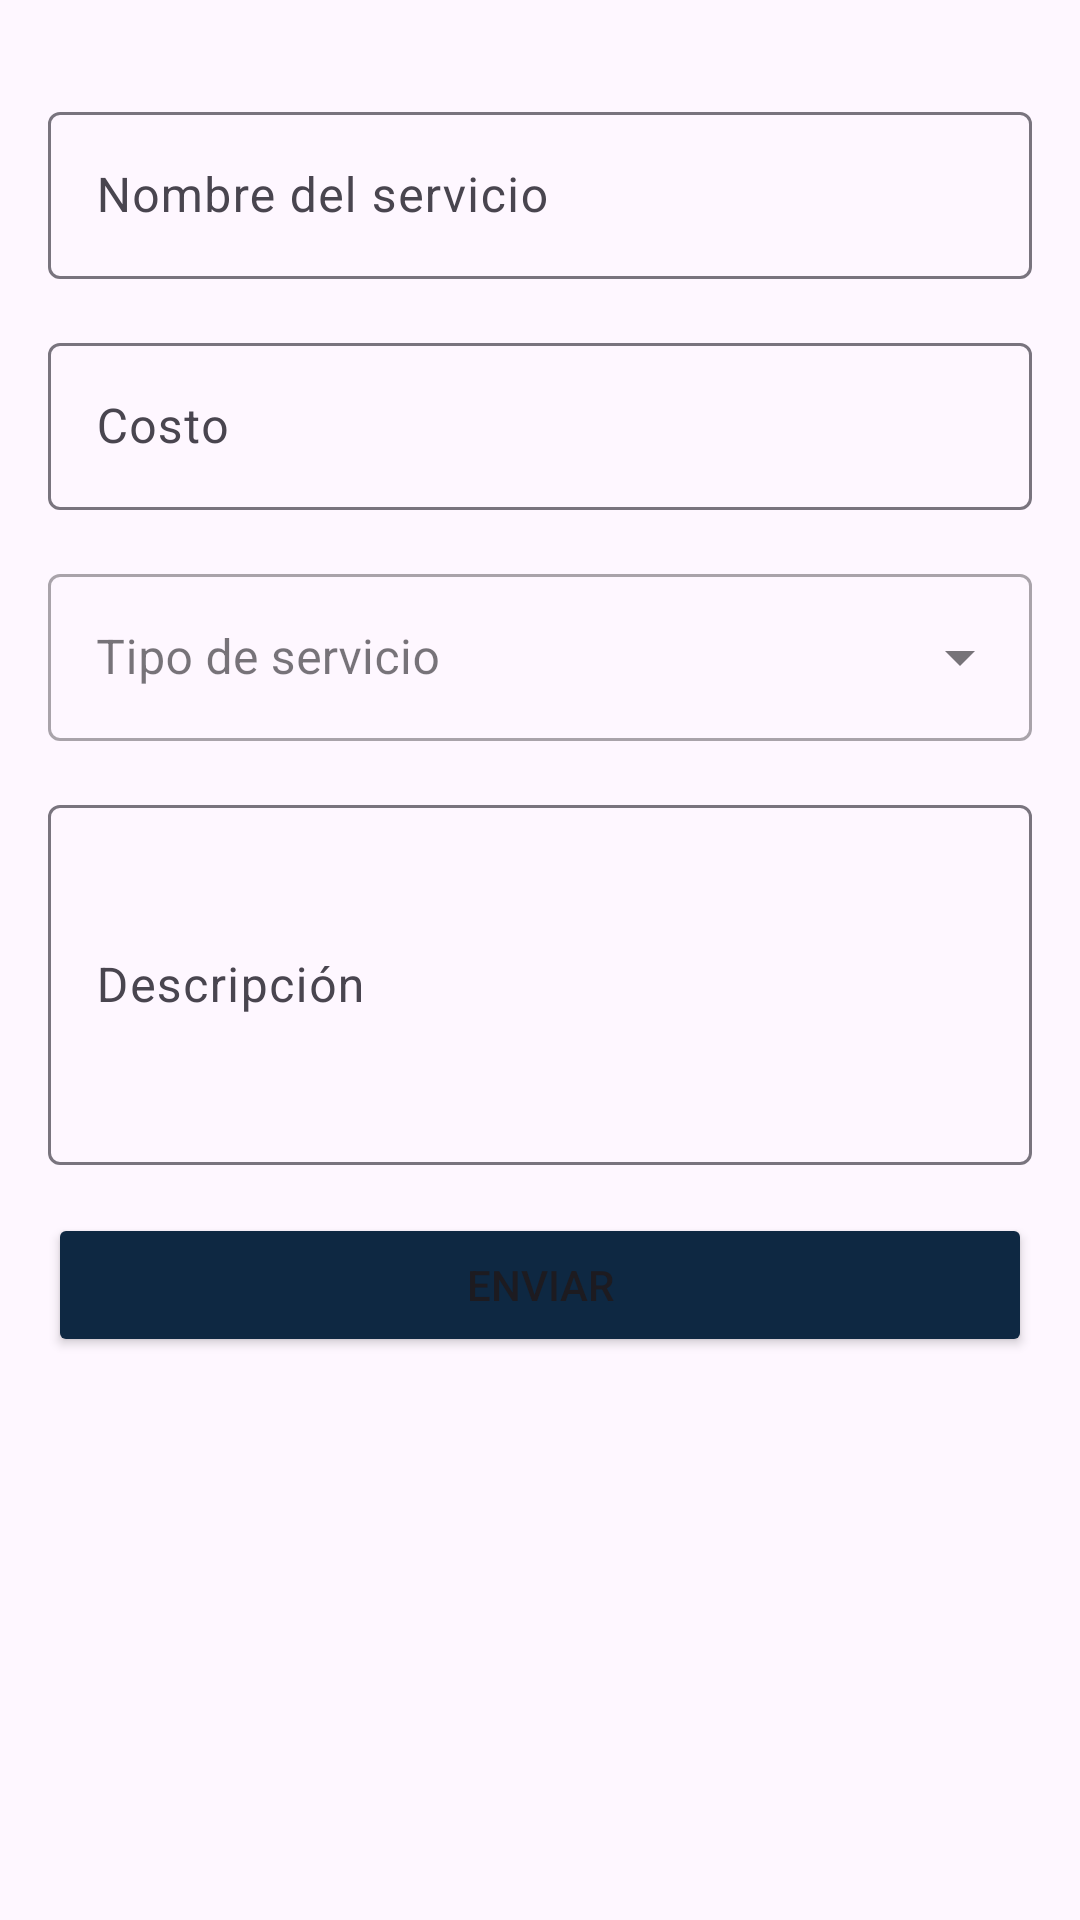

Here is an Android app screen rendered from its layout file. Give the layout XML and the strings, colors and styles it references.
<!-- AndroidManifest.xml: application theme MyApp.TransparentStatusBar -->
<!-- res/layout/fragment_agregar.xml -->
<?xml version="1.0" encoding="utf-8"?>
<LinearLayout xmlns:android="http://schemas.android.com/apk/res/android"
    xmlns:app="http://schemas.android.com/apk/res-auto"
    xmlns:tools="http://schemas.android.com/tools"
    android:layout_width="match_parent"
    android:layout_height="match_parent"
    android:orientation="vertical"
    android:gravity="center_vertical"
    tools:context=".fragments.agregar">

    <ScrollView
        android:layout_width="match_parent"
        android:layout_height="match_parent"
        android:fillViewport="true">

        <LinearLayout
            android:layout_width="match_parent"
            android:layout_height="wrap_content"
            android:gravity="center_horizontal"
            android:orientation="vertical"
            android:padding="16dp">

            <com.google.android.material.textfield.TextInputLayout
                android:id="@+id/service_name_layout"
                android:layout_width="match_parent"
                android:layout_height="wrap_content"
                android:hint="Nombre del servicio"
                android:layout_marginTop="16dp">

                <com.google.android.material.textfield.TextInputEditText
                    android:id="@+id/service_name"
                    android:layout_width="match_parent"
                    android:layout_height="wrap_content" />
            </com.google.android.material.textfield.TextInputLayout>

            <com.google.android.material.textfield.TextInputLayout
                android:id="@+id/cost_layout"
                android:layout_width="match_parent"
                android:layout_height="wrap_content"
                android:hint="Costo"
                android:layout_marginTop="16dp">

                <com.google.android.material.textfield.TextInputEditText
                    android:id="@+id/cost"
                    android:layout_width="match_parent"
                    android:layout_height="wrap_content"
                    android:inputType="numberDecimal" />
            </com.google.android.material.textfield.TextInputLayout>

            <com.google.android.material.textfield.TextInputLayout
                android:id="@+id/service_type_layout"
                android:layout_width="match_parent"
                android:layout_height="wrap_content"
                android:hint="Tipo de servicio"
                android:layout_marginTop="16dp"
                style="@style/Widget.MaterialComponents.TextInputLayout.OutlinedBox.ExposedDropdownMenu">

                <AutoCompleteTextView
                    android:id="@+id/service_type"
                    android:layout_width="match_parent"
                    android:layout_height="wrap_content"
                    android:inputType="none"
                    android:drawableEnd="@drawable/ic_arrow_drop_down_24"
                    android:clickable="true"
                    android:focusable="false" />
            </com.google.android.material.textfield.TextInputLayout>

            <com.google.android.material.textfield.TextInputLayout
                android:id="@+id/description_layout"
                android:layout_width="match_parent"
                android:layout_height="wrap_content"
                android:hint="Descripción"
                android:layout_marginTop="16dp">

                <com.google.android.material.textfield.TextInputEditText
                    android:id="@+id/description"
                    android:layout_width="match_parent"
                    android:layout_height="120dp"
                    android:minHeight="100dp" />
            </com.google.android.material.textfield.TextInputLayout>

            <Button
                android:id="@+id/submit_button"
                android:layout_width="match_parent"
                android:layout_height="wrap_content"
                android:text="Enviar"
                android:layout_marginTop="16dp"
                android:backgroundTint="@color/blue"
                android:layout_marginBottom="16dp" />

        </LinearLayout>
    </ScrollView>
</LinearLayout>
<!-- resources referenced by this layout -->
<resources>
  <color name="blue">#0E2842</color>
  <style name="MyApp.TransparentStatusBar" parent="Theme.Material3.Light.NoActionBar">
          <item name="android:statusBarColor">@android:color/transparent</item>
          <item name="android:windowTranslucentStatus">true</item>
      </style>
</resources>
